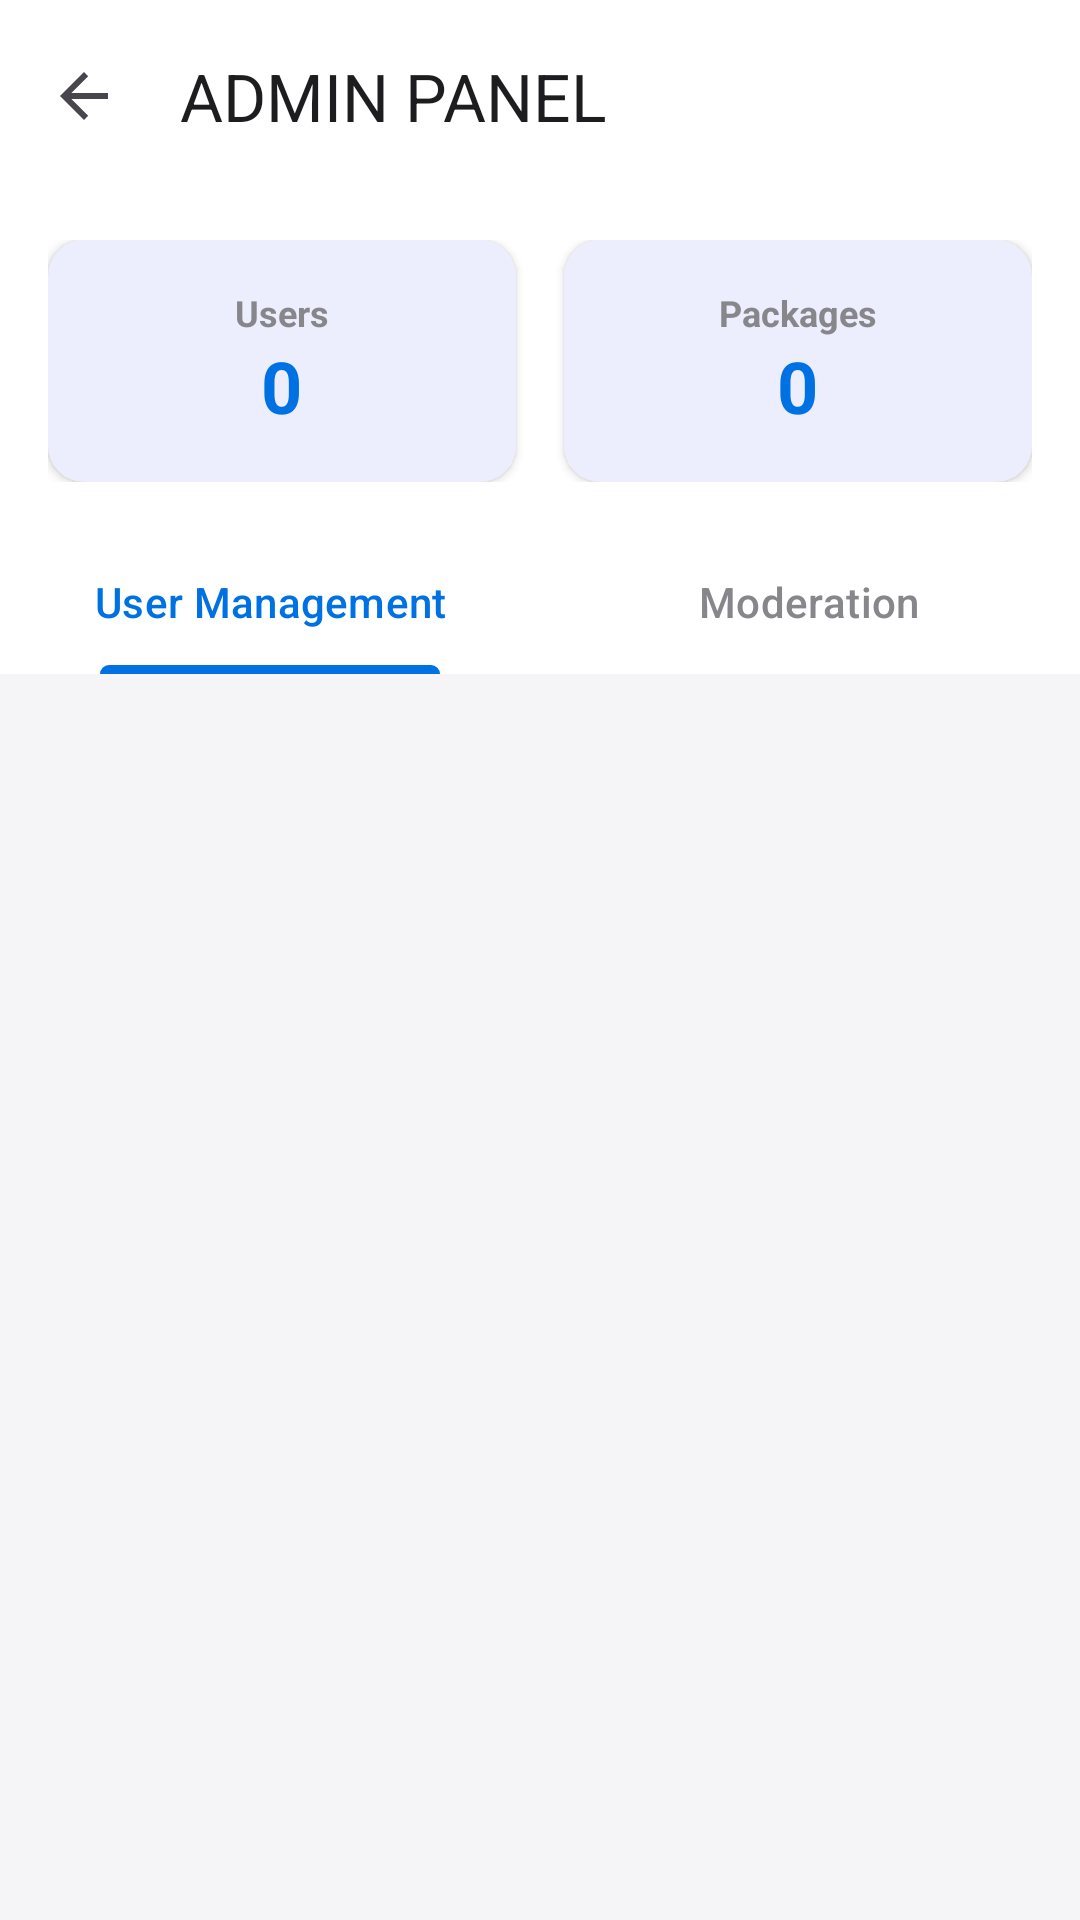

This screen was rendered from an Android layout file. Write that file and the resources it references.
<!-- AndroidManifest.xml: application theme Theme.AudioRent -->
<!-- res/layout/activity_admin_dashboard.xml -->
<?xml version="1.0" encoding="utf-8"?>
<androidx.constraintlayout.widget.ConstraintLayout xmlns:android="http://schemas.android.com/apk/res/android"
    xmlns:app="http://schemas.android.com/apk/res-auto"
    android:layout_width="match_parent"
    android:layout_height="match_parent"
    android:background="#F5F5F7">

    <com.google.android.material.appbar.AppBarLayout
        android:id="@+id/appBar"
        android:layout_width="match_parent"
        android:layout_height="wrap_content"
        app:layout_constraintTop_toTopOf="parent">

        <com.google.android.material.appbar.MaterialToolbar
            android:id="@+id/toolbar"
            android:layout_width="match_parent"
            android:layout_height="?attr/actionBarSize"
            android:background="#FFFFFF"
            app:title="ADMIN PANEL"
            app:titleTextColor="#1D1D1F"
            app:navigationIcon="?attr/homeAsUpIndicator" />

        <LinearLayout
            android:layout_width="match_parent"
            android:layout_height="wrap_content"
            android:background="#FFFFFF"
            android:orientation="horizontal"
            android:padding="16dp"
            android:weightSum="2">

            <com.google.android.material.card.MaterialCardView
                android:layout_width="0dp"
                android:layout_height="wrap_content"
                android:layout_weight="1"
                android:layout_marginEnd="8dp"
                app:cardCornerRadius="12dp"
                app:cardElevation="2dp"
                app:strokeWidth="0dp">
                <LinearLayout
                    android:layout_width="match_parent"
                    android:layout_height="wrap_content"
                    android:orientation="vertical"
                    android:padding="16dp"
                    android:gravity="center">
                    <TextView
                        android:layout_width="wrap_content"
                        android:layout_height="wrap_content"
                        android:text="Users"
                        android:textColor="#86868B"
                        android:textSize="12sp"
                        android:textStyle="bold" />
                    <TextView
                        android:id="@+id/totalUsersCount"
                        android:layout_width="wrap_content"
                        android:layout_height="wrap_content"
                        android:text="0"
                        android:textColor="#0071E3"
                        android:textSize="24sp"
                        android:textStyle="bold" />
                </LinearLayout>
            </com.google.android.material.card.MaterialCardView>

            <com.google.android.material.card.MaterialCardView
                android:layout_width="0dp"
                android:layout_height="wrap_content"
                android:layout_weight="1"
                android:layout_marginStart="8dp"
                app:cardCornerRadius="12dp"
                app:cardElevation="2dp"
                app:strokeWidth="0dp">
                <LinearLayout
                    android:layout_width="match_parent"
                    android:layout_height="wrap_content"
                    android:orientation="vertical"
                    android:padding="16dp"
                    android:gravity="center">
                    <TextView
                        android:layout_width="wrap_content"
                        android:layout_height="wrap_content"
                        android:text="Packages"
                        android:textColor="#86868B"
                        android:textSize="12sp"
                        android:textStyle="bold" />
                    <TextView
                        android:id="@+id/totalPackagesCount"
                        android:layout_width="wrap_content"
                        android:layout_height="wrap_content"
                        android:text="0"
                        android:textColor="#0071E3"
                        android:textSize="24sp"
                        android:textStyle="bold" />
                </LinearLayout>
            </com.google.android.material.card.MaterialCardView>
        </LinearLayout>

        <com.google.android.material.tabs.TabLayout
            android:id="@+id/tabLayout"
            android:layout_width="match_parent"
            android:layout_height="wrap_content"
            android:background="#FFFFFF"
            app:tabIndicatorColor="#0071E3"
            app:tabSelectedTextColor="#0071E3"
            app:tabTextColor="#86868B">

            <com.google.android.material.tabs.TabItem
                android:layout_width="wrap_content"
                android:layout_height="wrap_content"
                android:text="User Management" />

            <com.google.android.material.tabs.TabItem
                android:layout_width="wrap_content"
                android:layout_height="wrap_content"
                android:text="Moderation" />
        </com.google.android.material.tabs.TabLayout>
    </com.google.android.material.appbar.AppBarLayout>

    <androidx.recyclerview.widget.RecyclerView
        android:id="@+id/adminRecyclerView"
        android:layout_width="match_parent"
        android:layout_height="0dp"
        android:padding="8dp"
        app:layout_constraintBottom_toBottomOf="parent"
        app:layout_constraintTop_toBottomOf="@id/appBar" />

    <ProgressBar
        android:id="@+id/progressBar"
        android:layout_width="wrap_content"
        android:layout_height="wrap_content"
        android:visibility="gone"
        app:layout_constraintBottom_toBottomOf="parent"
        app:layout_constraintEnd_toEndOf="parent"
        app:layout_constraintStart_toStartOf="parent"
        app:layout_constraintTop_toTopOf="parent" />

</androidx.constraintlayout.widget.ConstraintLayout>
<!-- resources referenced by this layout -->
<resources>
  <style name="Theme.AudioRent" parent="Base.Theme.AudioRent" />
  <style name="Base.Theme.AudioRent" parent="Theme.Material3.DayNight.NoActionBar">
          <item name="colorPrimary">@color/primary</item>
          <item name="colorOnPrimary">@color/on_primary</item>
          <item name="android:windowBackground">@color/background</item>
          <item name="android:statusBarColor">@color/background</item>
          <item name="android:windowLightStatusBar">true</item>
      </style>
  <color name="primary">#0071E3</color>
  <color name="on_primary">#FFFFFF</color>
  <color name="background">#F5F5F7</color>
</resources>
